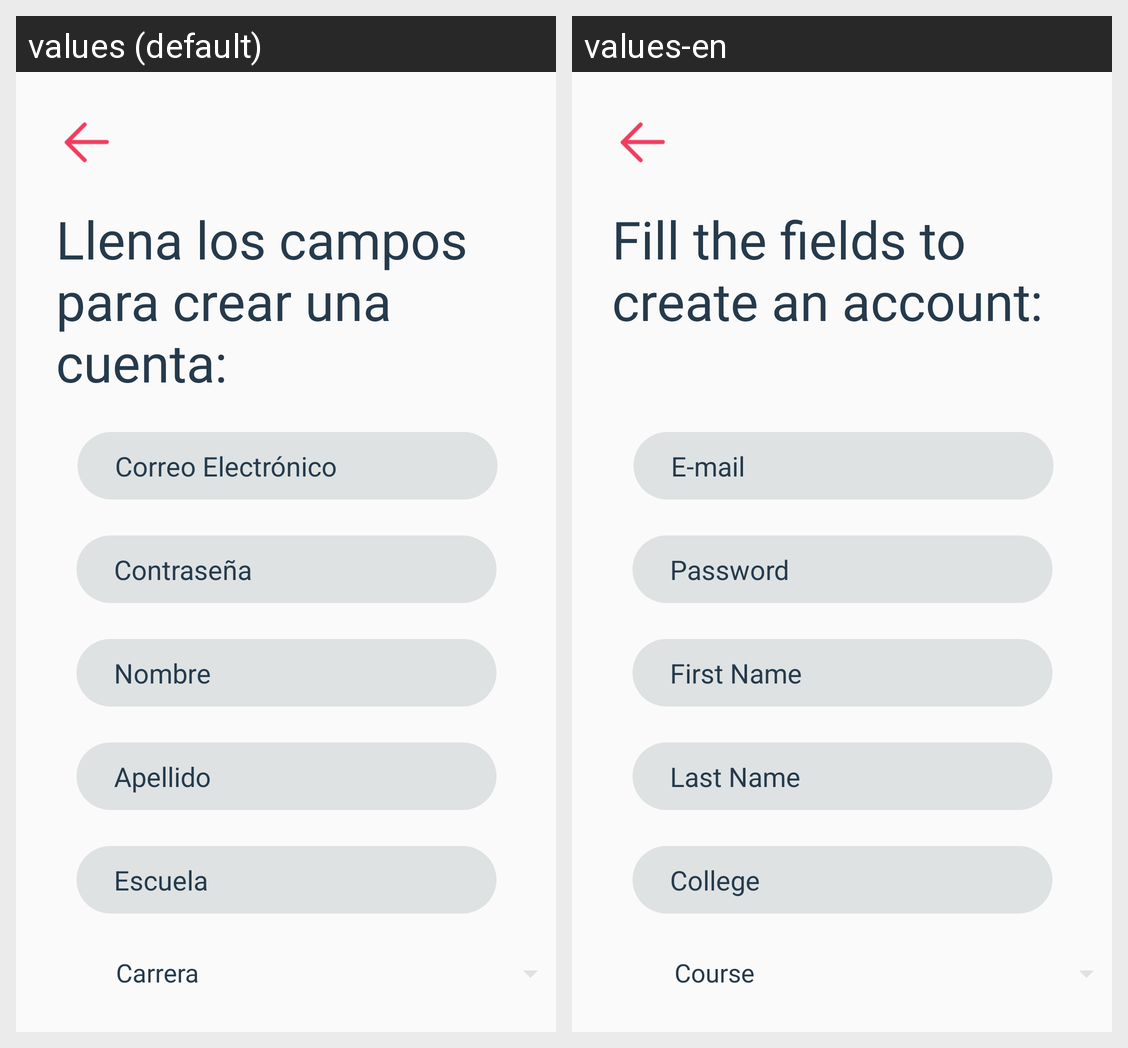

Strings drawn on this Android screen and how each of the app's shown locales translates them:
Android screen res/layout/activity_nuevo.xml rendered under 2 locales, left to right: values (default), values-en. Device: Nexus 5 (rendered at 1080×1920; each locale shown at half size, 540×960, under a caption strip naming it); theme AppTheme.
Strings drawn on this screen, with the default value and each locale's value (text and hints the layout hard-codes, and strings that could not be matched under every locale, appear in the picture but are not listed):

signupGreeting
  values: Llena los campos para crear una cuenta:
  values-en: Fill the fields to create an account:

mail
  values: Correo Electrónico
  values-en: E-mail

password
  values: Contraseña
  values-en: Password

fname
  values: Nombre
  values-en: First Name

lname
  values: Apellido
  values-en: Last Name

college
  values: Escuela
  values-en: College

career
  values: Carrera
  values-en: Course
